The GitHub repository cyrilmarat/Liora_Covid contains a labelled image folder "COVID-19_Radiography_Dataset_split" with 4 categories: COVID-19, lung opacity, normal, viral pneumonia. Examples follow, each with its label.

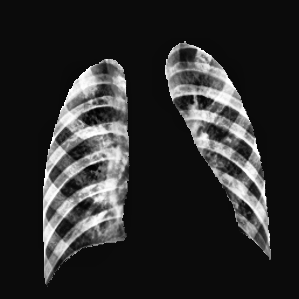
Label: viral pneumonia

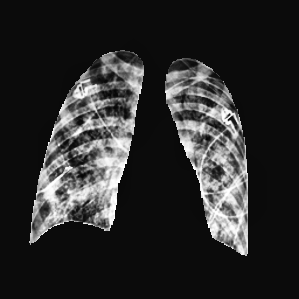
Label: lung opacity

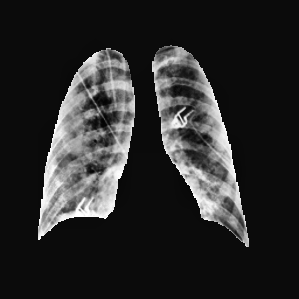
Label: lung opacity

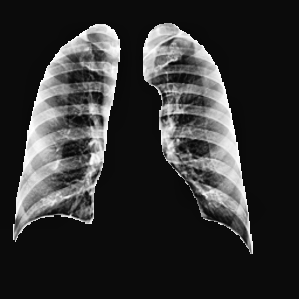
Label: normal

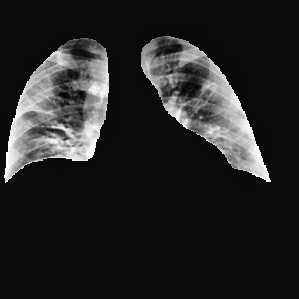
Label: COVID-19

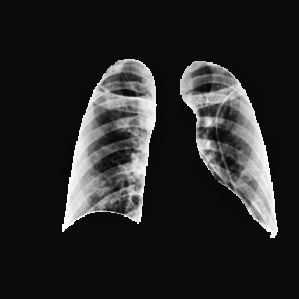
Label: normal
